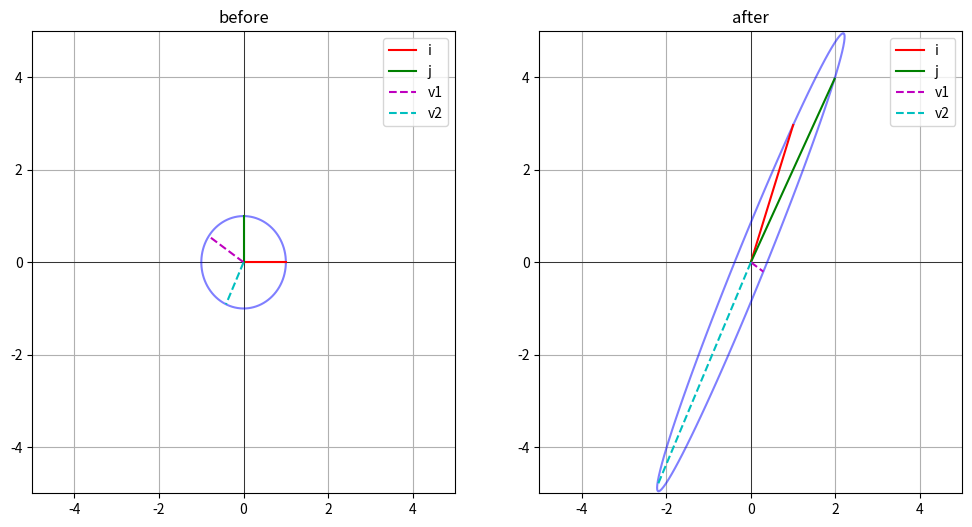

Source code (Python):
from matplotlib.animation import FuncAnimation
import matplotlib.pyplot as plt
import numpy as np

# 定义矩阵A
A = np.array([[1, 2], [3, 4]])

# 计算特征值和特征向量
eigenvalues, eigenvectors = np.linalg.eig(A)

print("特征值:")
print(eigenvalues)
print("\n特征向量:")
print(eigenvectors)


# 创建图形和坐标轴
fig, (ax1, ax2) = plt.subplots(1, 2, figsize=(12, 6))

# 设置坐标轴范围
for ax in (ax1, ax2):
    ax.set_xlim(-5, 5)
    ax.set_ylim(-5, 5)
    ax.grid(True)
    ax.axhline(0, color="black", linewidth=0.5)
    ax.axvline(0, color="black", linewidth=0.5)

# 初始单位圆上的点
theta = np.linspace(0, 2 * np.pi, 100)
circle = np.vstack((np.cos(theta), np.sin(theta)))

# 绘制初始单位圆和基向量
(unit_circle,) = ax1.plot(circle[0], circle[1], "b-", alpha=0.5)
(original_i,) = ax1.plot([0, 1], [0, 0], "r-", label="i")
(original_j,) = ax1.plot([0, 0], [0, 1], "g-", label="j")
# 绘制初始特征向量
(eigenvec1,) = ax1.plot(
    [0, eigenvectors[0, 0]], [0, eigenvectors[1, 0]], "m--", label="v1"
)
(eigenvec2,) = ax1.plot(
    [0, eigenvectors[0, 1]], [0, eigenvectors[1, 1]], "c--", label="v2"
)
ax1.legend()
ax1.set_title("before")

# 变换后的图形
(transformed_circle,) = ax2.plot([], [], "b-", alpha=0.5)
(transformed_i,) = ax2.plot([], [], "r-", label="i")
(transformed_j,) = ax2.plot([], [], "g-", label="j")
# 变换后的特征向量
(transformed_eigenvec1,) = ax2.plot([], [], "m--", label="v1")
(transformed_eigenvec2,) = ax2.plot([], [], "c--", label="v2")
ax2.legend()
ax2.set_title("after")


# 动画更新函数
def update(frame):
    # 计算当前变换矩阵 (线性插值)

    alpha = frame / 100
    current_A = np.eye(2) * (1 - alpha) + A * alpha

    # 计算变换后的图形和特征向量
    transformed = current_A @ circle
    transformed_vec1 = current_A @ eigenvectors[:, 0]
    transformed_vec2 = current_A @ eigenvectors[:, 1]

    # 更新变换后的图形
    transformed_circle.set_data(transformed[0], transformed[1])
    transformed_i.set_data([0, current_A[0, 0]], [0, current_A[1, 0]])
    transformed_j.set_data([0, current_A[0, 1]], [0, current_A[1, 1]])
    transformed_eigenvec1.set_data([0, transformed_vec1[0]], [0, transformed_vec1[1]])
    transformed_eigenvec2.set_data([0, transformed_vec2[0]], [0, transformed_vec2[1]])

    return (
        transformed_circle,
        transformed_i,
        transformed_j,
        transformed_eigenvec1,
        transformed_eigenvec2,
    )


# 创建动画
ani = FuncAnimation(fig, update, frames=100, interval=50, blit=True)

# 保存为GIF
ani.save("matrix_transform.gif", writer="pillow", fps=20)

plt.close()
print("GIF动画已保存为 matrix_transform.gif")
